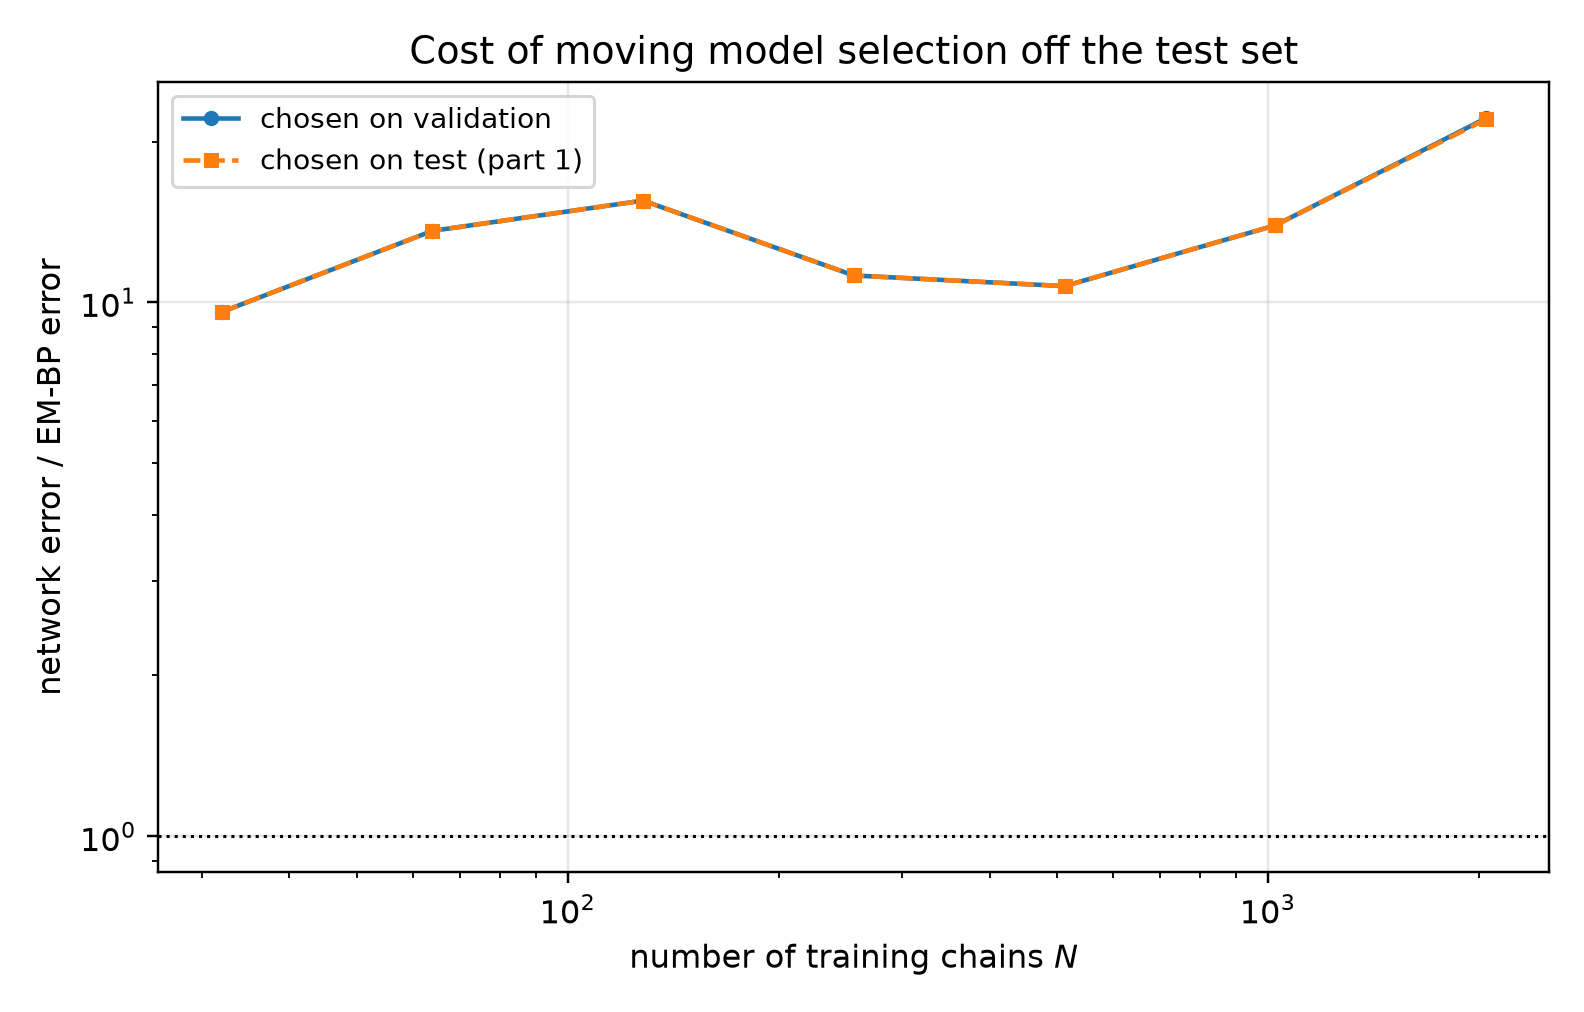

Source data for this figure (header and first rows):
n_chains, t, em_bp_score_rel_l2, em_bp_mean_rel_l2, em_iters_selected, em_iters_oracle, em_iters_agrees, em_bp_score_rel_l2_at_cap, net_score_rel_l2_selected, net_mean_rel_l2_selected, net_score_rel_l2_oracle, net_mean_rel_l2_oracle, mode_selected, mode_oracle, selection_agrees, ratio_selected, ratio_oracle
32, 0.05, 0.1048, 0.02112, 160, 120, 0, 0.113, 1.823, 0.3674, 1.823, 0.3674, eps, eps, 1, 17.4, 17.4
32, 0.0725, 0.08821, 0.02384, 120, 120, 1, 0.09816, 1.569, 0.4242, 1.569, 0.4242, eps, eps, 1, 17.79, 17.79
32, 0.1053, 0.07313, 0.0267, 120, 120, 1, 0.08008, 1.289, 0.4706, 1.289, 0.4706, eps, eps, 1, 17.63, 17.63
32, 0.1527, 0.06364, 0.03116, 120, 80, 0, 0.06968, 1.003, 0.491, 1.003, 0.491, eps, eps, 1, 15.76, 15.76
32, 0.2216, 0.05666, 0.03752, 120, 80, 0, 0.06114, 0.7442, 0.4929, 0.7442, 0.4929, eps, eps, 1, 13.14, 13.14
32, 0.3215, 0.04864, 0.04436, 120, 80, 0, 0.05078, 0.5452, 0.4972, 0.5452, 0.4972, eps, eps, 1, 11.21, 11.21
32, 0.4665, 0.04533, 0.06093, 120, 120, 1, 0.04612, 0.3956, 0.5317, 0.3956, 0.5317, eps, eps, 1, 8.726, 8.726
32, 0.6769, 0.04388, 0.0943, 120, 120, 1, 0.04393, 0.2604, 0.5597, 0.2604, 0.5597, x0, x0, 1, 5.935, 5.935
32, 0.9821, 0.04641, 0.1699, 400, 400, 1, 0.04641, 0.1562, 0.5717, 0.1562, 0.5717, x0, x0, 1, 3.366, 3.366
32, 1.425, 0.04299, 0.3519, 400, 400, 1, 0.04299, 0.08053, 0.6592, 0.08053, 0.6592, x0, x0, 1, 1.873, 1.873
32, 2.068, 0.0293, 0.8717, 120, 120, 1, 0.0293, 0.03542, 1.054, 0.03542, 1.054, x0, x0, 1, 1.209, 1.209
32, 3.0, 0.01278, 2.193, 120, 120, 1, 0.01279, 0.0129, 2.213, 0.0129, 2.213, x0, x0, 1, 1.009, 1.009
64, 0.05, 0.0841, 0.01695, 80, 60, 0, 0.1499, 1.611, 0.3246, 1.611, 0.3246, eps, eps, 1, 19.15, 19.15
64, 0.0725, 0.06465, 0.01747, 60, 60, 1, 0.1117, 1.38, 0.3731, 1.38, 0.3731, eps, eps, 1, 21.35, 21.35
64, 0.1053, 0.04837, 0.01766, 80, 60, 0, 0.07825, 1.137, 0.415, 1.137, 0.415, eps, eps, 1, 23.5, 23.5
64, 0.1527, 0.0386, 0.0189, 80, 60, 0, 0.05579, 0.8779, 0.4298, 0.8779, 0.4298, eps, eps, 1, 22.74, 22.74
64, 0.2216, 0.03299, 0.02185, 80, 60, 0, 0.04302, 0.6565, 0.4348, 0.6565, 0.4348, eps, eps, 1, 19.9, 19.9
64, 0.3215, 0.02755, 0.02513, 80, 80, 1, 0.03041, 0.4902, 0.447, 0.4902, 0.447, eps, eps, 1, 17.79, 17.79
64, 0.4665, 0.02589, 0.0348, 80, 300, 0, 0.026, 0.3557, 0.4782, 0.3557, 0.4782, x0, x0, 1, 13.74, 13.74
64, 0.6769, 0.02364, 0.0508, 300, 300, 1, 0.02377, 0.2282, 0.4904, 0.2282, 0.4904, x0, x0, 1, 9.652, 9.652
64, 0.9821, 0.02321, 0.08494, 300, 300, 1, 0.02331, 0.1377, 0.5039, 0.1377, 0.5039, x0, x0, 1, 5.932, 5.932
64, 1.425, 0.01715, 0.1404, 20, 20, 1, 0.01859, 0.06758, 0.5532, 0.06758, 0.5532, x0, x0, 1, 3.94, 3.94
64, 2.068, 0.008244, 0.2453, 10, 10, 1, 0.00905, 0.02431, 0.7233, 0.02431, 0.7233, x0, x0, 1, 2.949, 2.949
64, 3.0, 0.002885, 0.495, 10, 10, 1, 0.003126, 0.007572, 1.299, 0.007572, 1.299, x0, x0, 1, 2.624, 2.624
128, 0.05, 0.079, 0.01592, 60, 60, 1, 0.1926, 1.323, 0.2666, 1.323, 0.2666, eps, eps, 1, 16.75, 16.75
128, 0.0725, 0.06465, 0.01747, 60, 60, 1, 0.1482, 1.144, 0.3092, 1.144, 0.3092, eps, eps, 1, 17.69, 17.69
128, 0.1053, 0.0527, 0.01924, 60, 60, 1, 0.1007, 0.958, 0.3498, 0.958, 0.3498, eps, eps, 1, 18.18, 18.18
128, 0.1527, 0.0433, 0.0212, 60, 60, 1, 0.0753, 0.7618, 0.373, 0.7618, 0.373, eps, eps, 1, 17.59, 17.59
128, 0.2216, 0.03583, 0.02373, 60, 60, 1, 0.05593, 0.5783, 0.383, 0.5783, 0.383, eps, eps, 1, 16.14, 16.14
128, 0.3215, 0.02525, 0.02303, 60, 60, 1, 0.03499, 0.4342, 0.3959, 0.4342, 0.3959, eps, eps, 1, 17.19, 17.19
128, 0.4665, 0.01758, 0.02364, 80, 60, 0, 0.02098, 0.3097, 0.4163, 0.3097, 0.4163, x0, x0, 1, 17.61, 17.61
128, 0.6769, 0.01131, 0.0243, 400, 400, 1, 0.01131, 0.1917, 0.412, 0.1917, 0.412, x0, x0, 1, 16.96, 16.96
128, 0.9821, 0.007995, 0.02926, 400, 400, 1, 0.007995, 0.1229, 0.4496, 0.1229, 0.4496, x0, x0, 1, 15.37, 15.37
128, 1.425, 0.004867, 0.03984, 400, 400, 1, 0.004867, 0.05822, 0.4765, 0.05822, 0.4765, x0, x0, 1, 11.96, 11.96
128, 2.068, 0.002085, 0.06205, 400, 400, 1, 0.002085, 0.02268, 0.6747, 0.02268, 0.6747, x0, x0, 1, 10.87, 10.87
128, 3.0, 0.0007003, 0.1201, 400, 400, 1, 0.0007003, 0.006815, 1.169, 0.006815, 1.169, x0, x0, 1, 9.731, 9.731
256, 0.05, 0.05739, 0.01156, 400, 400, 1, 0.05739, 0.8758, 0.1765, 0.8758, 0.1765, eps, eps, 1, 15.26, 15.26
256, 0.0725, 0.05597, 0.01513, 300, 400, 0, 0.05582, 0.7594, 0.2053, 0.7594, 0.2053, eps, eps, 1, 13.57, 13.57
256, 0.1053, 0.04484, 0.01637, 220, 400, 0, 0.04434, 0.6324, 0.2309, 0.6324, 0.2309, eps, eps, 1, 14.1, 14.1
256, 0.1527, 0.04006, 0.01961, 220, 220, 1, 0.04072, 0.5242, 0.2567, 0.5242, 0.2567, eps, eps, 1, 13.09, 13.09
256, 0.2216, 0.03258, 0.02157, 220, 220, 1, 0.0329, 0.4212, 0.279, 0.4212, 0.279, eps, eps, 1, 12.93, 12.93
256, 0.3215, 0.02533, 0.0231, 220, 220, 1, 0.02571, 0.3354, 0.3059, 0.3354, 0.3059, eps, eps, 1, 13.24, 13.24
256, 0.4665, 0.01663, 0.02235, 220, 220, 1, 0.01683, 0.2379, 0.3198, 0.2379, 0.3198, x0, x0, 1, 14.31, 14.31
256, 0.6769, 0.01163, 0.02498, 220, 220, 1, 0.01171, 0.1502, 0.3227, 0.1502, 0.3227, x0, x0, 1, 12.92, 12.92
256, 0.9821, 0.008976, 0.03285, 400, 300, 0, 0.008976, 0.09088, 0.3326, 0.09088, 0.3326, x0, x0, 1, 10.12, 10.12
256, 1.425, 0.006894, 0.05643, 400, 40, 0, 0.006894, 0.04586, 0.3754, 0.04586, 0.3754, x0, x0, 1, 6.652, 6.652
256, 2.068, 0.004467, 0.1329, 20, 40, 0, 0.004484, 0.0205, 0.6098, 0.0205, 0.6098, x0, x0, 1, 4.589, 4.589
256, 3.0, 0.001925, 0.3303, 20, 20, 1, 0.001968, 0.007549, 1.295, 0.007549, 1.295, x0, x0, 1, 3.921, 3.921
512, 0.05, 0.05885, 0.01186, 400, 400, 1, 0.05885, 0.5588, 0.1126, 0.5588, 0.1126, eps, eps, 1, 9.495, 9.495
512, 0.0725, 0.04324, 0.01169, 400, 400, 1, 0.04324, 0.4846, 0.131, 0.4846, 0.131, eps, eps, 1, 11.21, 11.21
512, 0.1053, 0.03246, 0.01185, 400, 400, 1, 0.03246, 0.3957, 0.1445, 0.3957, 0.1445, eps, eps, 1, 12.19, 12.19
512, 0.1527, 0.02369, 0.0116, 400, 400, 1, 0.02369, 0.348, 0.1704, 0.348, 0.1704, eps, eps, 1, 14.69, 14.69
512, 0.2216, 0.019, 0.01259, 400, 400, 1, 0.019, 0.2925, 0.1937, 0.2925, 0.1937, eps, eps, 1, 15.39, 15.39
512, 0.3215, 0.01498, 0.01366, 300, 300, 1, 0.01504, 0.2436, 0.2222, 0.2436, 0.2222, eps, eps, 1, 16.27, 16.27
512, 0.4665, 0.01283, 0.01725, 400, 400, 1, 0.01283, 0.2017, 0.2711, 0.2017, 0.2711, x0, x0, 1, 15.72, 15.72
512, 0.6769, 0.01175, 0.02526, 400, 400, 1, 0.01175, 0.1294, 0.2781, 0.1294, 0.2781, x0, x0, 1, 11.01, 11.01
512, 0.9821, 0.01143, 0.04185, 400, 400, 1, 0.01143, 0.0797, 0.2917, 0.0797, 0.2917, x0, x0, 1, 6.97, 6.97
512, 1.425, 0.008191, 0.06705, 20, 20, 1, 0.009094, 0.04455, 0.3646, 0.04455, 0.3646, x0, x0, 1, 5.438, 5.438
512, 2.068, 0.003744, 0.1114, 20, 20, 1, 0.004174, 0.01589, 0.473, 0.01589, 0.473, x0, x0, 1, 4.246, 4.246
512, 3.0, 0.00121, 0.2076, 10, 10, 1, 0.001353, 0.007304, 1.253, 0.007304, 1.253, x0, x0, 1, 6.034, 6.034
... 24 more rows
